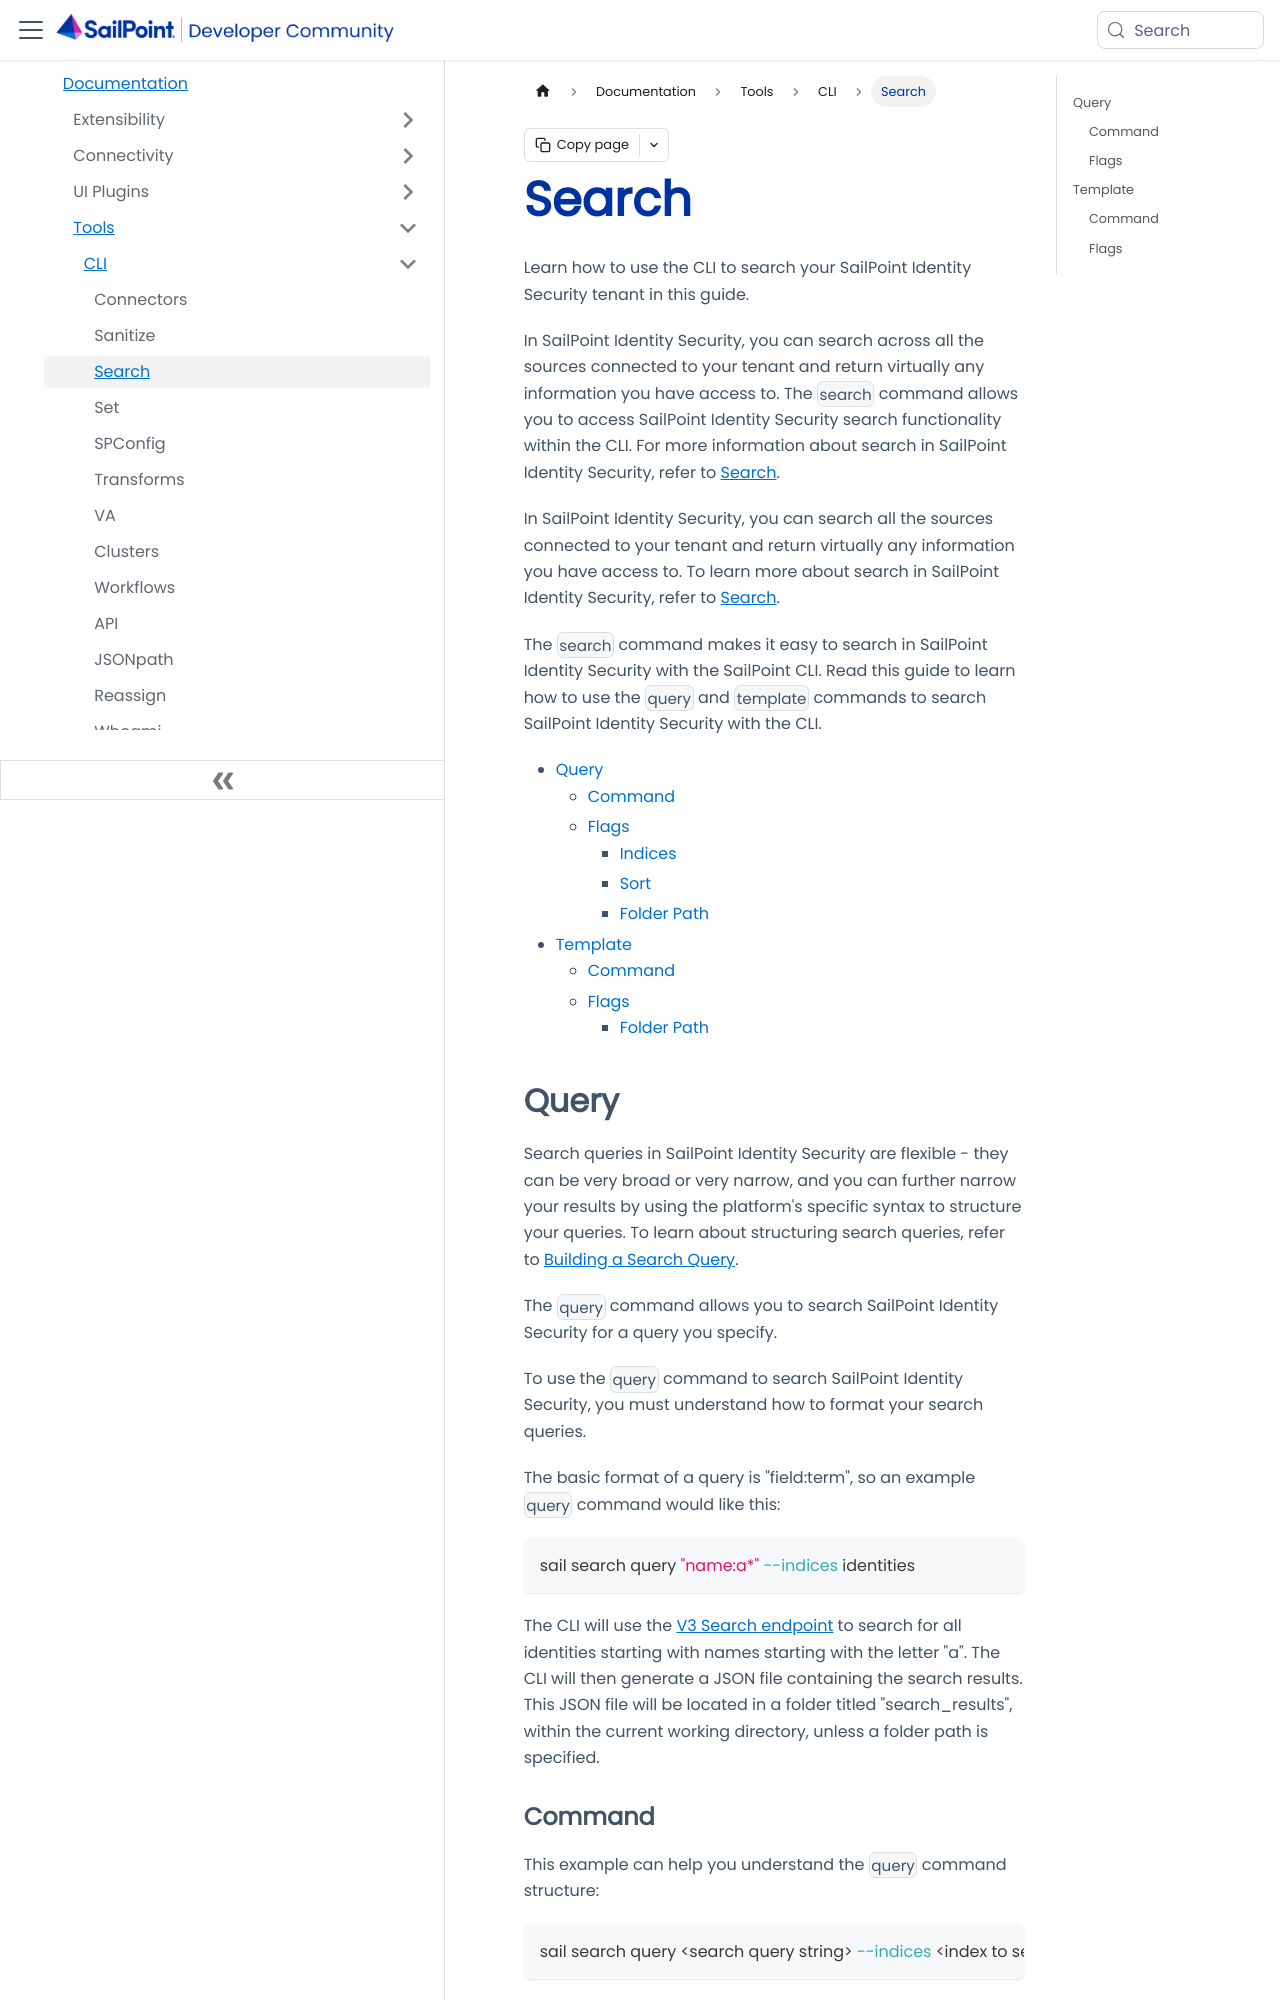

repository: sailpoint-oss/developer.sailpoint.com · page: docs/tools/cli/search/index.html · generator: docusaurus

---
id: cli-search
title: Search
pagination_label: CLI-Search
sidebar_label: Search
sidebar_position: 3
sidebar_class_name: cli
keywords: ['cli', 'search']
description: Learn how to use the CLI to search your SailPoint Identity Security tenant in this guide.
slug: /tools/cli/search
tags: ['CLI']
---

Learn how to use the CLI to search your SailPoint Identity Security tenant in this guide.

In SailPoint Identity Security, you can search across all the sources connected to your tenant and return virtually any information you have access to. The `search` command allows you to access SailPoint Identity Security search functionality within the CLI. For more information about search in SailPoint Identity Security, refer to [Search](../../api/search).

In SailPoint Identity Security, you can search all the sources connected to your tenant and return virtually any information you have access to. To learn more about search in SailPoint Identity Security, refer to [Search](https://documentation.sailpoint.com/saas/help/search/index.html).

The `search` command makes it easy to search in SailPoint Identity Security with the SailPoint CLI. Read this guide to learn how to use the `query` and `template` commands to search SailPoint Identity Security with the CLI.

- [Query](#query)
  - [Command](#command)
  - [Flags](#flags)
    - [Indices](#indices)
    - [Sort](#sort)
    - [Folder Path](#folder-path)
- [Template](#template)
  - [Command](#command-1)
  - [Flags](#flags-1)
    - [Folder Path](#folder-path-1)
